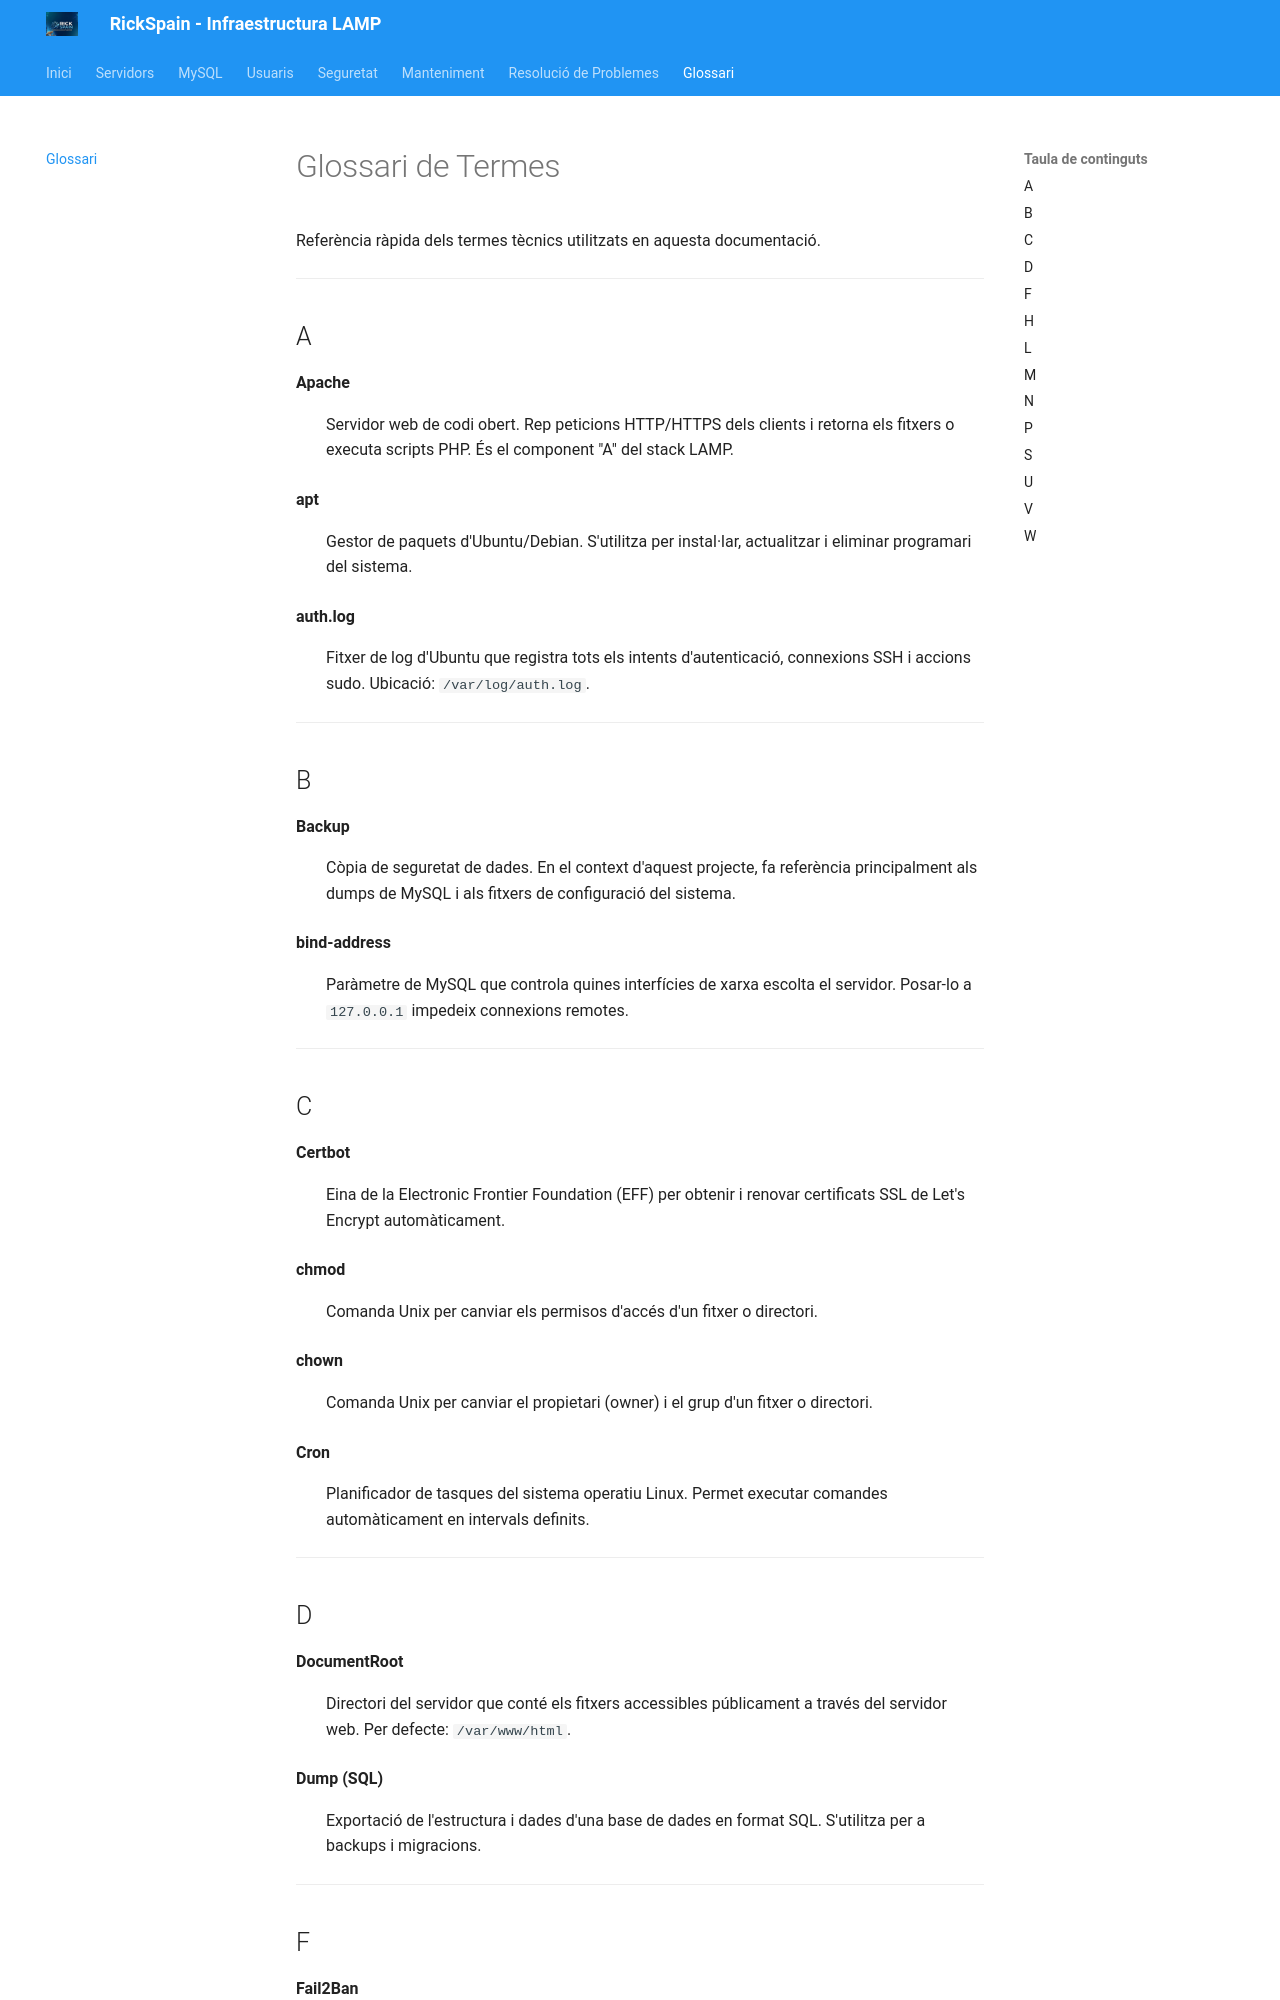

repository: Joan-Talens/rickspain-lamp-docs · page: glossari/index.html · generator: mkdocs

# Glossari de Termes

Referència ràpida dels termes tècnics utilitzats en aquesta documentació.

---

## A

**Apache**
: Servidor web de codi obert. Rep peticions HTTP/HTTPS dels clients i retorna els fitxers o executa scripts PHP. És el component "A" del stack LAMP.

**apt**
: Gestor de paquets d'Ubuntu/Debian. S'utilitza per instal·lar, actualitzar i eliminar programari del sistema.

**auth.log**
: Fitxer de log d'Ubuntu que registra tots els intents d'autenticació, connexions SSH i accions sudo. Ubicació: `/var/log/auth.log`.

---

## B

**Backup**
: Còpia de seguretat de dades. En el context d'aquest projecte, fa referència principalment als dumps de MySQL i als fitxers de configuració del sistema.

**bind-address**
: Paràmetre de MySQL que controla quines interfícies de xarxa escolta el servidor. Posar-lo a `127.0.0.1` impedeix connexions remotes.

---

## C

**Certbot**
: Eina de la Electronic Frontier Foundation (EFF) per obtenir i renovar certificats SSL de Let's Encrypt automàticament.

**chmod**
: Comanda Unix per canviar els permisos d'accés d'un fitxer o directori.

**chown**
: Comanda Unix per canviar el propietari (owner) i el grup d'un fitxer o directori.

**Cron**
: Planificador de tasques del sistema operatiu Linux. Permet executar comandes automàticament en intervals definits.

---

## D

**DocumentRoot**
: Directori del servidor que conté els fitxers accessibles públicament a través del servidor web. Per defecte: `/var/www/html`.

**Dump (SQL)**
: Exportació de l'estructura i dades d'una base de dades en format SQL. S'utilitza per a backups i migracions.

---
